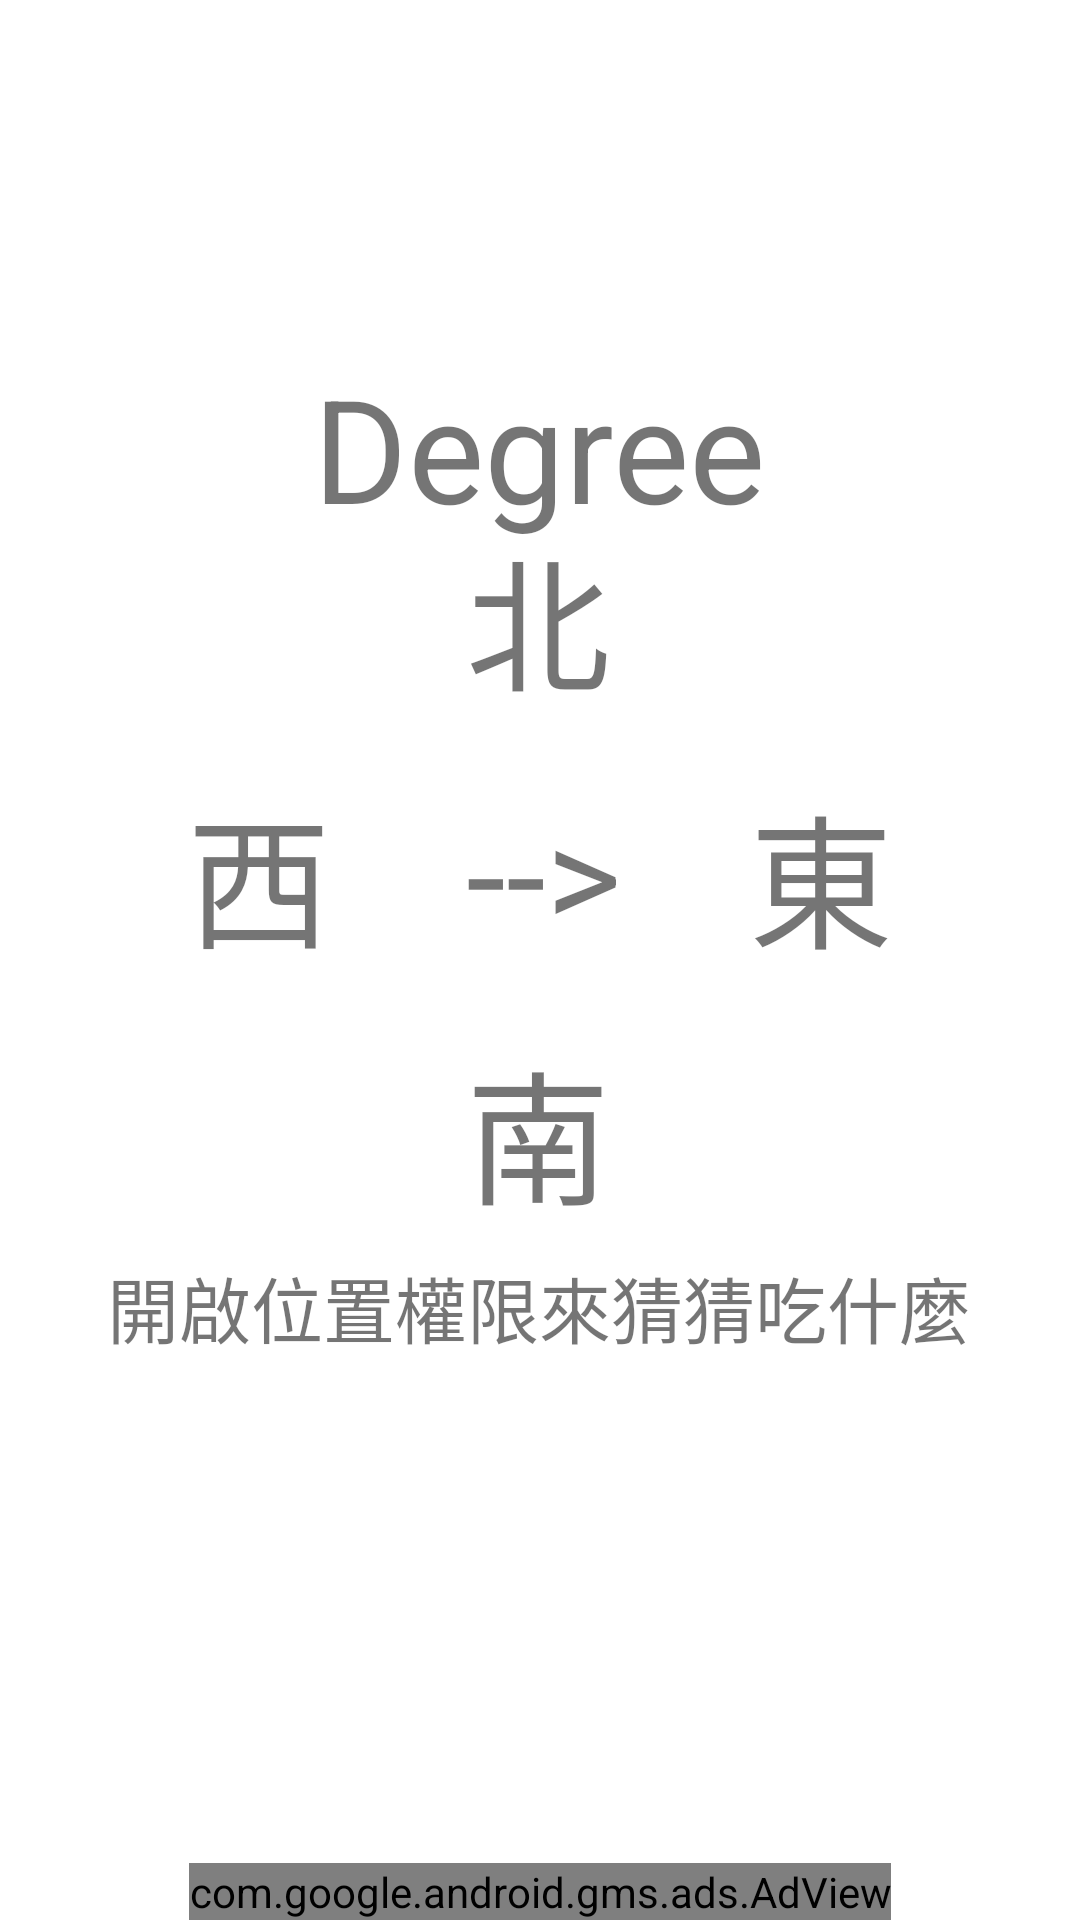

Layout XML and referenced resources for this Android screen:
<!-- AndroidManifest.xml: application theme Theme.CompassSouth -->
<!-- res/layout/activity_main.xml -->
<?xml version="1.0" encoding="utf-8"?>
<androidx.constraintlayout.widget.ConstraintLayout xmlns:android="http://schemas.android.com/apk/res/android"
    xmlns:app="http://schemas.android.com/apk/res-auto"
    xmlns:tools="http://schemas.android.com/tools"
    android:layout_width="match_parent"
    android:layout_height="match_parent"
    tools:context=".MainActivity">

    <TextView
        android:id="@+id/TextSnDegree"
        android:layout_width="wrap_content"
        android:layout_height="wrap_content"
        android:autoSizeTextType="none"
        android:text="Degree"
        android:textSize="48sp"
        app:layout_constraintBottom_toBottomOf="parent"
        app:layout_constraintHorizontal_bias="0.498"
        app:layout_constraintLeft_toLeftOf="parent"
        app:layout_constraintRight_toRightOf="parent"
        app:layout_constraintTop_toTopOf="parent"
        app:layout_constraintVertical_bias="0.203" />

    <TextView
        android:id="@+id/myTextUp"
        android:layout_width="wrap_content"
        android:layout_height="wrap_content"
        android:autoSizeTextType="none"
        android:text="北"
        android:textSize="48sp"
        app:layout_constraintBottom_toBottomOf="parent"
        app:layout_constraintHorizontal_bias="0.498"
        app:layout_constraintLeft_toLeftOf="parent"
        app:layout_constraintRight_toRightOf="parent"
        app:layout_constraintTop_toTopOf="parent"
        app:layout_constraintVertical_bias="0.3" />

    <TextView
        android:id="@+id/myTextDown"
        android:layout_width="wrap_content"
        android:layout_height="wrap_content"
        android:autoSizeTextType="none"
        android:text="南"
        android:textSize="48sp"
        app:layout_constraintBottom_toBottomOf="parent"
        app:layout_constraintHorizontal_bias="0.498"
        app:layout_constraintLeft_toLeftOf="parent"
        app:layout_constraintRight_toRightOf="parent"
        app:layout_constraintTop_toTopOf="parent"
        app:layout_constraintVertical_bias="0.6" />

    <TextView
        android:id="@+id/myTextLeft"
        android:layout_width="wrap_content"
        android:layout_height="wrap_content"
        android:autoSizeTextType="none"
        android:text="西"
        android:textSize="48sp"
        app:layout_constraintBottom_toBottomOf="parent"
        app:layout_constraintHorizontal_bias="0.2"
        app:layout_constraintLeft_toLeftOf="parent"
        app:layout_constraintRight_toRightOf="parent"
        app:layout_constraintTop_toTopOf="parent"
        app:layout_constraintVertical_bias="0.45" />

    <TextView
        android:id="@+id/myTextRight"
        android:layout_width="wrap_content"
        android:layout_height="wrap_content"
        android:autoSizeTextType="none"
        android:text="東"
        android:textSize="48sp"
        app:layout_constraintBottom_toBottomOf="parent"
        app:layout_constraintHorizontal_bias="0.8"
        app:layout_constraintLeft_toLeftOf="parent"
        app:layout_constraintRight_toRightOf="parent"
        app:layout_constraintTop_toTopOf="parent"
        app:layout_constraintVertical_bias="0.45" />















    <TextView
        android:id="@+id/ArrowOne"
        android:layout_width="wrap_content"
        android:layout_height="wrap_content"
        android:autoSizeTextType="none"
        android:rotation="0"
        android:text="-->"
        android:textSize="48sp"
        app:layout_constraintBottom_toBottomOf="parent"
        app:layout_constraintHorizontal_bias="0.504"
        app:layout_constraintLeft_toLeftOf="parent"
        app:layout_constraintRight_toRightOf="parent"
        app:layout_constraintTop_toTopOf="parent"
        app:layout_constraintVertical_bias="0.449" />

    <TextView
        android:id="@+id/vWeb"
        android:layout_width="wrap_content"
        android:layout_height="wrap_content"
        android:textIsSelectable="true"
        android:text="開啟位置權限來猜猜吃什麼"
        android:textSize="24sp"
        app:layout_constraintBottom_toBottomOf="parent"
        app:layout_constraintHorizontal_bias="0.496"
        app:layout_constraintLeft_toLeftOf="parent"
        app:layout_constraintRight_toRightOf="parent"
        app:layout_constraintTop_toTopOf="parent"
        app:layout_constraintVertical_bias="0.691" />


    <com.google.android.gms.ads.AdView
        android:id="@+id/adView"
        android:layout_width="wrap_content"
        android:layout_height="wrap_content"
        android:layout_alignParentBottom="true"
        android:layout_centerHorizontal="true"
        app:adSize="FULL_BANNER"
        app:adUnitId="ca-app-pub-8736510814381441/2099605993"
        app:layout_constraintBottom_toBottomOf="parent"
        app:layout_constraintEnd_toEndOf="parent"
        app:layout_constraintStart_toStartOf="parent"></com.google.android.gms.ads.AdView>


</androidx.constraintlayout.widget.ConstraintLayout>
<!-- resources referenced by this layout -->
<resources>
  <style name="Theme.CompassSouth" parent="Theme.MaterialComponents.DayNight.DarkActionBar">
          
          <item name="colorPrimary">@color/purple_500</item>
          <item name="colorPrimaryVariant">@color/purple_700</item>
          <item name="colorOnPrimary">@color/white</item>
          
          <item name="colorSecondary">@color/teal_200</item>
          <item name="colorSecondaryVariant">@color/teal_700</item>
          <item name="colorOnSecondary">@color/black</item>
          
          <item name="android:statusBarColor" tools:targetApi="l">?attr/colorPrimaryVariant</item>
          
      </style>
  <!-- not gathered from this repository: default colours our renderer supplied (Android Studio template values) -->
  <color name="purple_500">#FF6200EE</color>
  <color name="purple_700">#FF3700B3</color>
  <color name="teal_200">#FF03DAC5</color>
  <color name="teal_700">#FF018786</color>
  <color name="black">#FF000000</color>
  <color name="white">#FFFFFFFF</color>
</resources>
